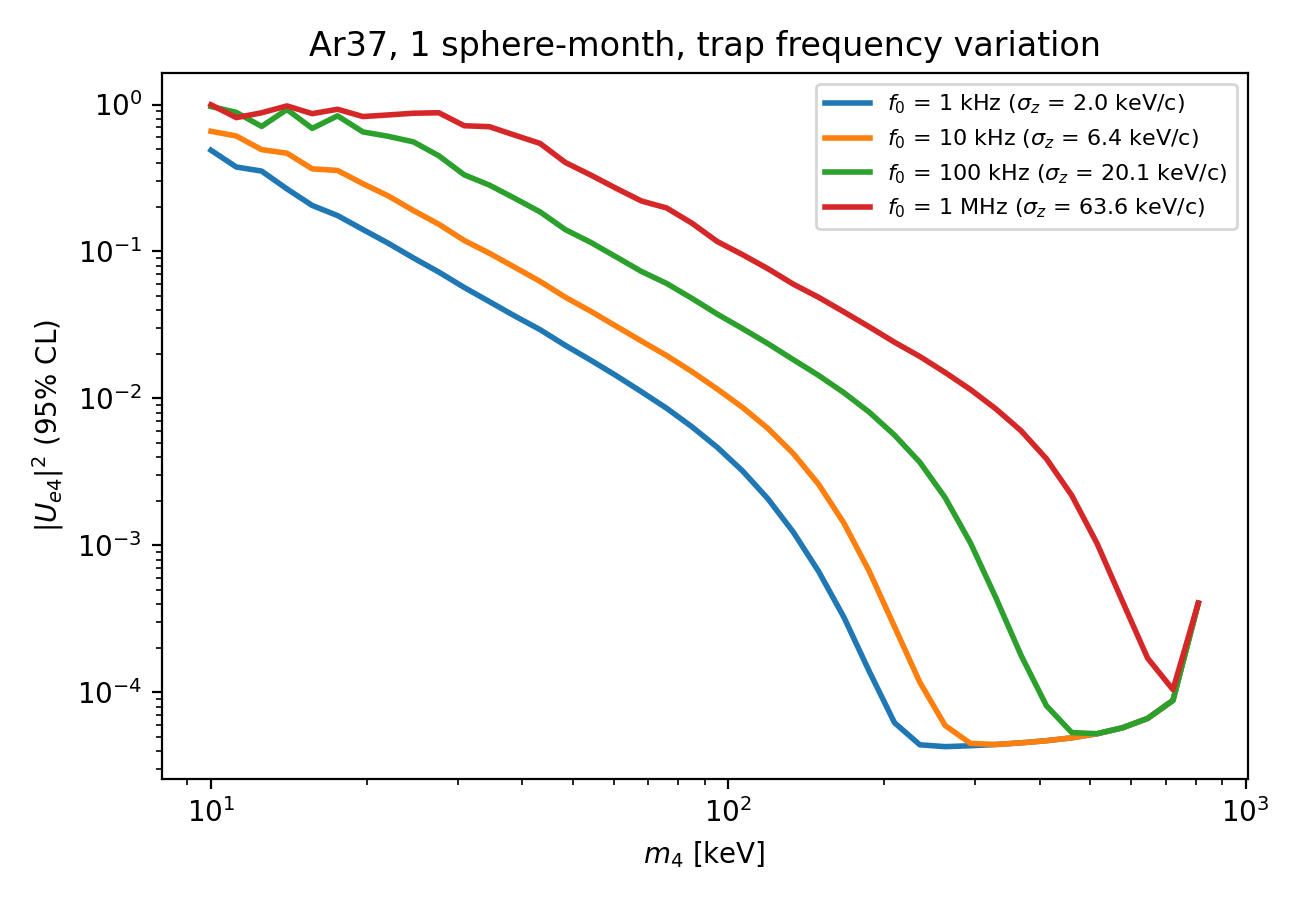

Values plotted in this chart, from the file beside it:
m4_keV, Ue4sq_f0_1kHz, Ue4sq_f0_10kHz, Ue4sq_f0_100kHz, Ue4sq_f0_1MHz
1.000000000000000000e+01, 4.884992932917062713e-01, 6.573488897964661071e-01, 9.694068080845320567e-01, 9.962392790294464229e-01
1.119269194549214674e+01, 3.756835184690286433e-01, 6.104474713327416868e-01, 8.840101416664780665e-01, 8.145649399224166309e-01
1.252763529866847847e+01, 3.523740330707008650e-01, 4.931597816293104009e-01, 7.097016798311707175e-01, 8.784131269710914180e-01
1.402179627034698761e+01, 2.665816813811759389e-01, 4.665054930024970514e-01, 9.248294969726783554e-01, 9.784491319120409702e-01
1.569416461764445536e+01, 2.056330684287693278e-01, 3.649452166588492696e-01, 6.878872930615640424e-01, 8.667351356258359285e-01
1.756599499071369408e+01, 1.755162020679143786e-01, 3.558414259350130560e-01, 8.374804189549862610e-01, 9.284040381581040169e-01
1.966107706471166949e+01, 1.411188387422369628e-01, 2.892368762960336737e-01, 6.511205356952751711e-01, 8.282906497297130022e-01
2.200603789018986944e+01, 1.138295899542178802e-01, 2.389962826496735693e-01, 6.076730914361577751e-01, 8.492872829628257403e-01
2.463068030457231572e+01, 9.030792985474879464e-02, 1.898259721283448997e-01, 5.567550657968667327e-01, 8.725330673196547426e-01
2.756836170569786404e+01, 7.244926842013560409e-02, 1.532392014269064184e-01, 4.476593543193625457e-01, 8.790593575226099965e-01
3.085641800137786106e+01, 5.695303265391624126e-02, 1.189282750516381520e-01, 3.326764455711700430e-01, 7.174636382065558982e-01
3.453663812307610925e+01, 4.556572328714812714e-02, 9.724407081074207260e-02, 2.828278058245370929e-01, 7.062802412332113144e-01
3.865579513445310056e+01, 3.640531464836542497e-02, 7.808664278067786735e-02, 2.300580111377614756e-01, 6.186648636391011147e-01
4.326624068479877394e+01, 2.937496375608789068e-02, 6.258594009848221507e-02, 1.859230792620273076e-01, 5.436831219393711834e-01
4.842657036244721525e+01, 2.295332800022089823e-02, 4.880497881982854419e-02, 1.407818794900031201e-01, 4.030788753201737795e-01
5.420236840435717340e+01, 1.821294690320187509e-02, 3.921558242098868718e-02, 1.153255452726278524e-01, 3.313946017523145549e-01
6.066704122660465259e+01, 1.431940993099751688e-02, 3.106010789825833576e-02, 9.198506511181876732e-02, 2.693480324164335138e-01
6.790275036938579944e+01, 1.111813335048234333e-02, 2.459322515161657327e-02, 7.319597277132479374e-02, 2.206833789946522906e-01
7.600145671361883615e+01, 8.571603626929302430e-03, 1.956123540178118445e-02, 6.058385433852781637e-02, 1.976985571232876271e-01
8.506608924041920261e+01, 6.412486782045521451e-03, 1.522517408841444174e-02, 4.796735166830447955e-02, 1.557489263317636263e-01
9.521185318757562754e+01, 4.647742823992791379e-03, 1.157578411165562093e-02, 3.748143322026719487e-02, 1.168765159977050022e-01
1.065676942287959150e+02, 3.209783642439975257e-03, 8.683920596232189842e-03, 2.986105114609254041e-02, 9.508286084827134721e-02
1.192779372844314025e+02, 2.075683786614559555e-03, 6.252356333950145027e-03, 2.360283009774594848e-02, 7.634023652951490990e-02
1.335041207918372947e+02, 1.233582203302186712e-03, 4.223174948559924730e-03, 1.837860833316169729e-02, 5.996954011466055362e-02
1.494270497476807975e+02, 6.665063292603149543e-04, 2.607812926897179386e-03, 1.435365498368277627e-02, 4.879419304505533406e-02
1.672490936149521303e+02, 3.249376579654418649e-04, 1.420340947040049651e-03, 1.094418067598847653e-02, 3.881702434757963727e-02
1.871967582994936947e+02, 1.393351739713707363e-04, 6.687938363856579891e-04, 8.073642190125580875e-03, 3.072736675828411507e-02
2.095235648840983345e+02, 6.215416828648556485e-05, 2.801162839046839005e-04, 5.631707790458692110e-03, 2.412939500655299219e-02
2.345132717069051012e+02, 4.398576652505913087e-05, 1.172327157182105601e-04, 3.681492719723640245e-03, 1.930235366106885717e-02
2.624834807344885803e+02, 4.272981768965492216e-05, 5.950393538227493446e-05, 2.113835977758481491e-03, 1.502509002283185235e-02
2.937896740641656379e+02, 4.334317060024238312e-05, 4.496694134957892382e-05, 1.040773567685911779e-03, 1.150042659711914515e-02
3.288297318566749823e+02, 4.419076269559438626e-05, 4.420143652940877033e-05, 4.423412014996152370e-04, 8.503774692658496934e-03
3.680489891190549088e+02, 4.535054693241070186e-05, 4.535054693240816076e-05, 1.786006950923478608e-04, 6.026856292354223869e-03
4.119458956059372667e+02, 4.689175782201411433e-05, 4.689175782201149192e-05, 8.119001557495515774e-05, 3.890750471066291120e-03
4.610783507727123265e+02, 4.907324092746710693e-05, 4.907324092746435576e-05, 5.326789326802532722e-05, 2.192172324924578607e-03
5.160707942934545827e+02, 5.231037096198541930e-05, 5.231037096198249195e-05, 5.235192879799465841e-05, 1.032407105433635289e-03
5.776221422592077488e+02, 5.737297804373957613e-05, 5.737297804373636418e-05, 5.737297804373637096e-05, 4.185580215131151551e-04
6.465146699202560967e+02, 6.650681103822903809e-05, 6.650681103822531114e-05, 6.650681103822531114e-05, 1.707309492699825391e-04
7.236239538658965103e+02, 8.819789072263583597e-05, 8.819789072263088930e-05, 8.819789072263088930e-05, 1.044149979102441370e-04
8.099299999999999500e+02, 4.048269877653752472e-04, 4.048269877653525874e-04, 4.048269877653526416e-04, 4.048299045462864479e-04
